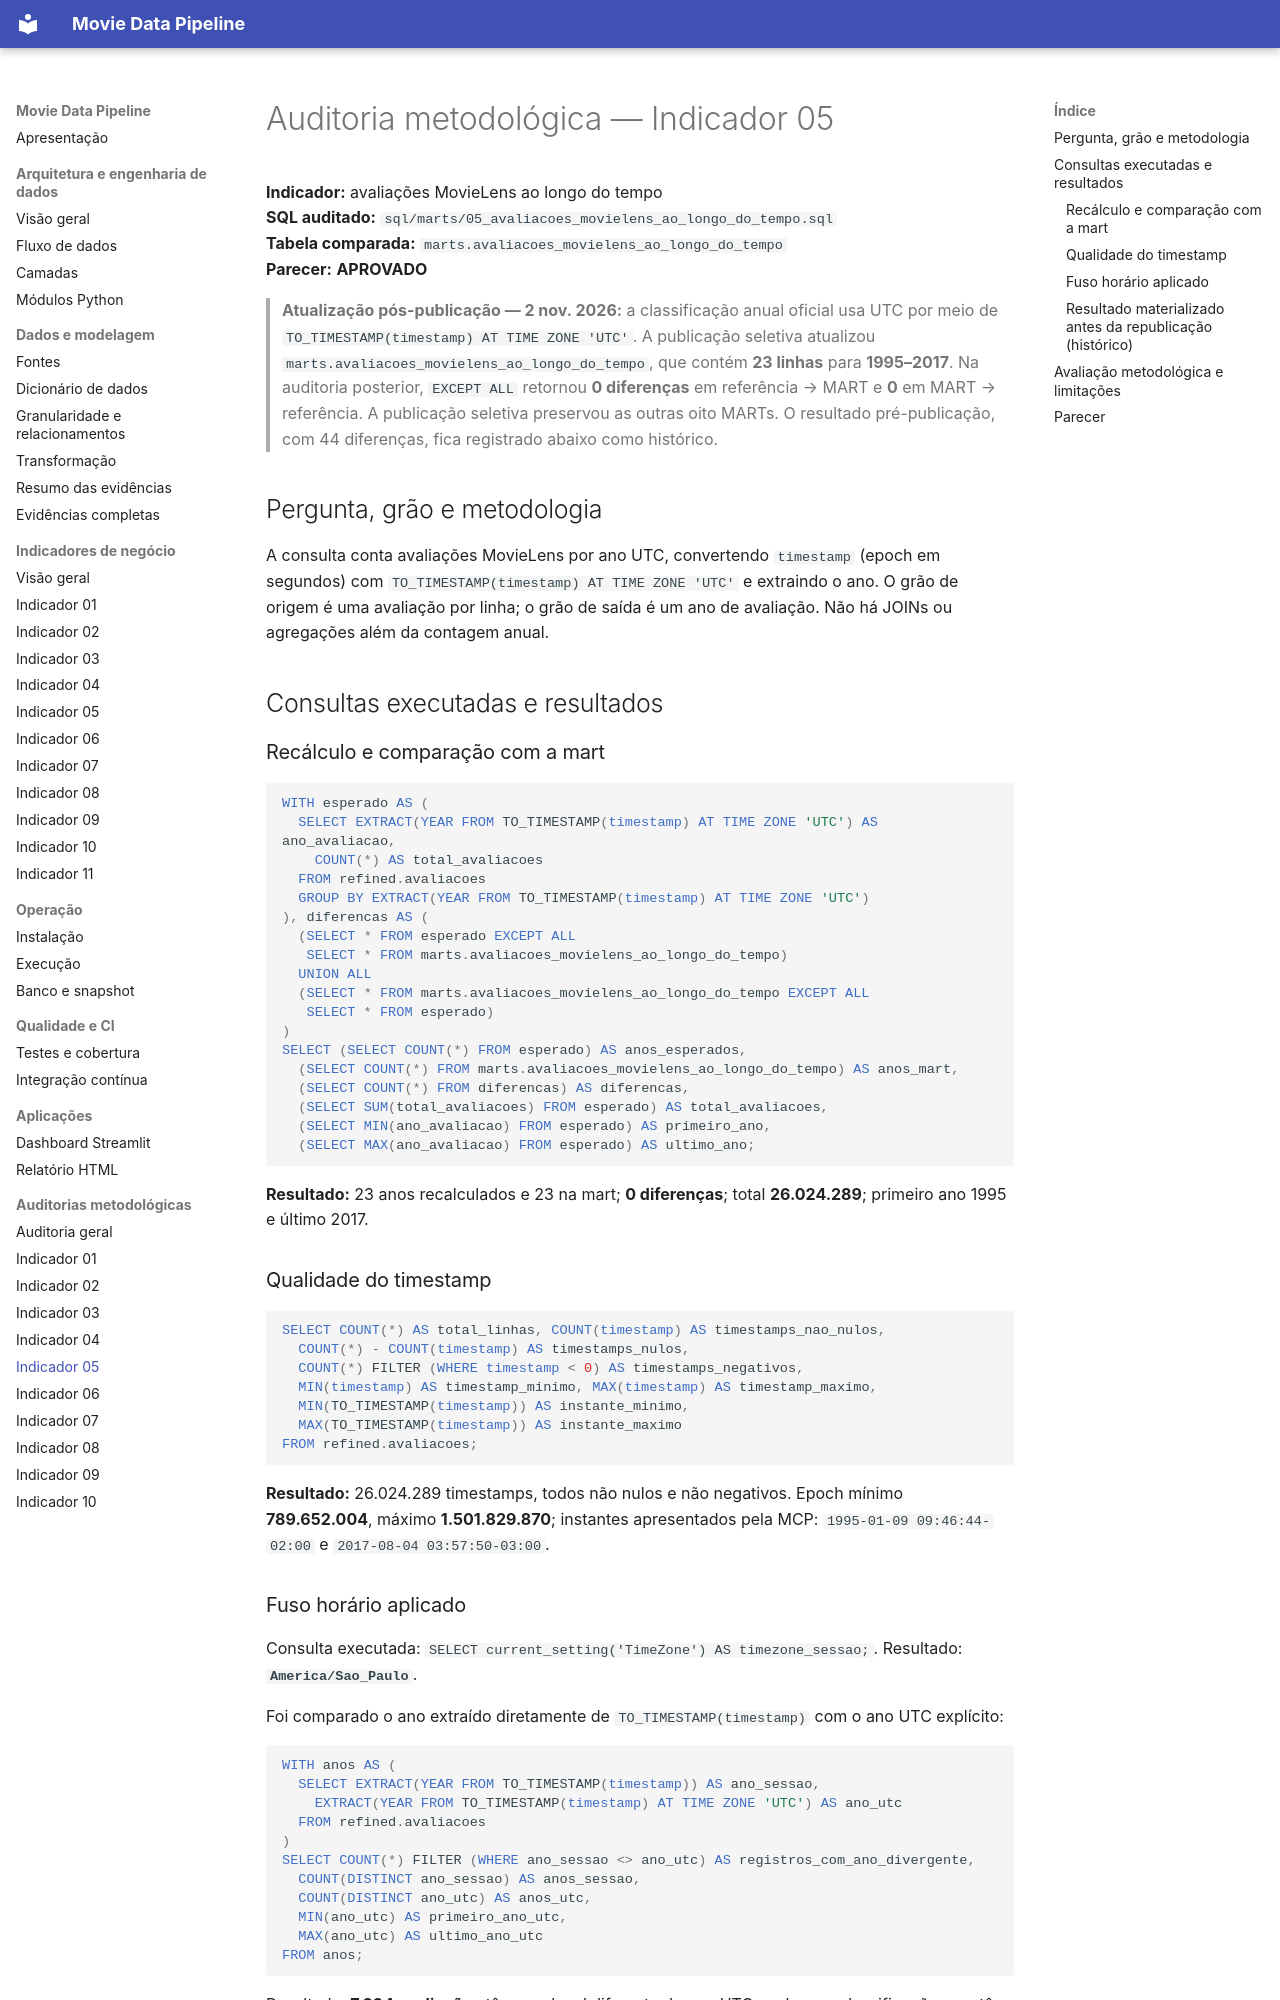

repository: robertrossi/movie-data-pipeline · page: auditorias/indicador-05-auditoria/index.html · generator: mkdocs

# Auditoria metodológica — Indicador 05

**Indicador:** avaliações MovieLens ao longo do tempo<br>
**SQL auditado:** `sql/marts/05_avaliacoes_movielens_ao_longo_do_tempo.sql`<br>
**Tabela comparada:** `marts.avaliacoes_movielens_ao_longo_do_tempo`<br>
**Parecer:** **APROVADO**

> **Atualização pós-publicação — 2 nov. 2026:** a classificação anual oficial usa UTC por meio de `TO_TIMESTAMP(timestamp) AT TIME ZONE 'UTC'`. A publicação seletiva atualizou `marts.avaliacoes_movielens_ao_longo_do_tempo`, que contém **23 linhas** para **1995–2017**. Na auditoria posterior, `EXCEPT ALL` retornou **0 diferenças** em referência → MART e **0** em MART → referência. A publicação seletiva preservou as outras oito MARTs. O resultado pré-publicação, com 44 diferenças, fica registrado abaixo como histórico.

## Pergunta, grão e metodologia

A consulta conta avaliações MovieLens por ano UTC, convertendo `timestamp` (epoch em segundos) com `TO_TIMESTAMP(timestamp) AT TIME ZONE 'UTC'` e extraindo o ano. O grão de origem é uma avaliação por linha; o grão de saída é um ano de avaliação. Não há JOINs ou agregações além da contagem anual.

## Consultas executadas e resultados

### Recálculo e comparação com a mart

```sql
WITH esperado AS (
  SELECT EXTRACT(YEAR FROM TO_TIMESTAMP(timestamp) AT TIME ZONE 'UTC') AS ano_avaliacao,
    COUNT(*) AS total_avaliacoes
  FROM refined.avaliacoes
  GROUP BY EXTRACT(YEAR FROM TO_TIMESTAMP(timestamp) AT TIME ZONE 'UTC')
), diferencas AS (
  (SELECT * FROM esperado EXCEPT ALL
   SELECT * FROM marts.avaliacoes_movielens_ao_longo_do_tempo)
  UNION ALL
  (SELECT * FROM marts.avaliacoes_movielens_ao_longo_do_tempo EXCEPT ALL
   SELECT * FROM esperado)
)
SELECT (SELECT COUNT(*) FROM esperado) AS anos_esperados,
  (SELECT COUNT(*) FROM marts.avaliacoes_movielens_ao_longo_do_tempo) AS anos_mart,
  (SELECT COUNT(*) FROM diferencas) AS diferencas,
  (SELECT SUM(total_avaliacoes) FROM esperado) AS total_avaliacoes,
  (SELECT MIN(ano_avaliacao) FROM esperado) AS primeiro_ano,
  (SELECT MAX(ano_avaliacao) FROM esperado) AS ultimo_ano;
```

**Resultado:** 23 anos recalculados e 23 na mart; **0 diferenças**; total **26.024.289**; primeiro ano 1995 e último 2017.

### Qualidade do timestamp

```sql
SELECT COUNT(*) AS total_linhas, COUNT(timestamp) AS timestamps_nao_nulos,
  COUNT(*) - COUNT(timestamp) AS timestamps_nulos,
  COUNT(*) FILTER (WHERE timestamp < 0) AS timestamps_negativos,
  MIN(timestamp) AS timestamp_minimo, MAX(timestamp) AS timestamp_maximo,
  MIN(TO_TIMESTAMP(timestamp)) AS instante_minimo,
  MAX(TO_TIMESTAMP(timestamp)) AS instante_maximo
FROM refined.avaliacoes;
```

**Resultado:** 26.024.289 timestamps, todos não nulos e não negativos. Epoch mínimo **789.652.004**, máximo **1.501.829.870**; instantes apresentados pela MCP: `1995-01-09 09:46:44-02:00` e `2017-08-04 03:57:50-03:00`.
